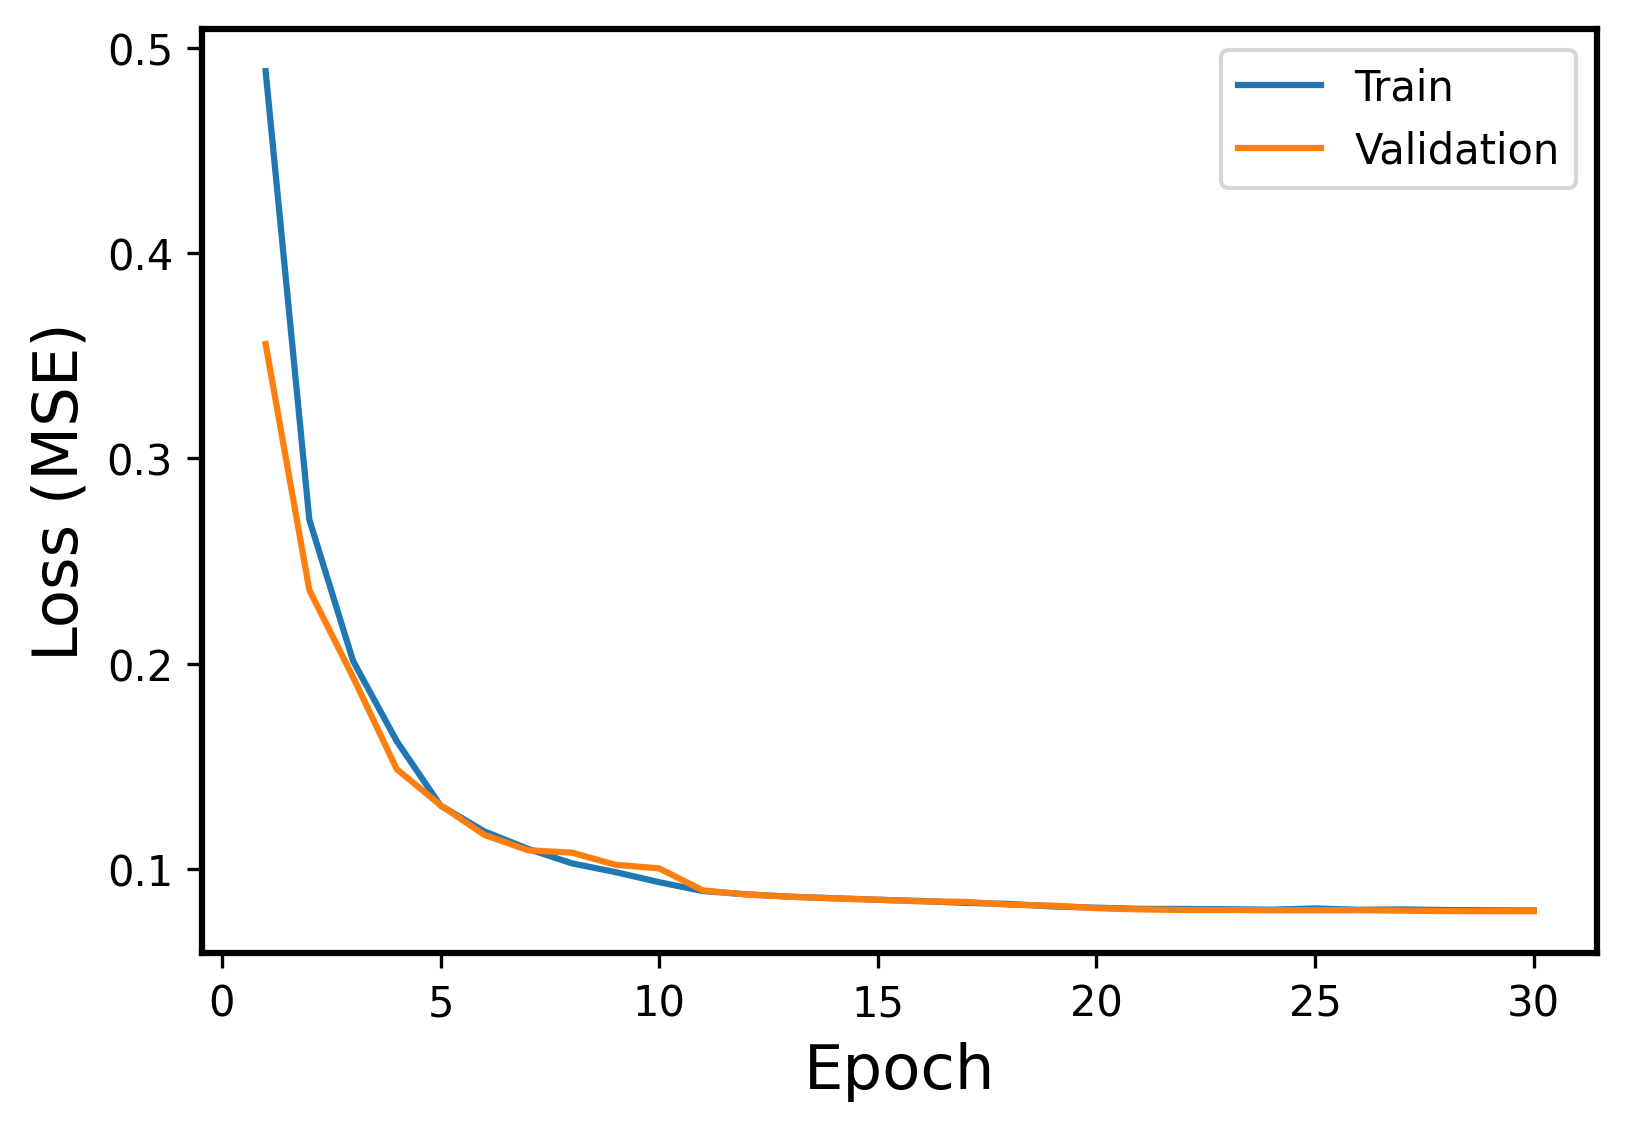

Source data for this figure (header and first rows):
Epoch, Events, Error
1, Train, 0.4886
1, Validation, 0.3557
2, Train, 0.2701
2, Validation, 0.2359
3, Train, 0.2014
3, Validation, 0.1935
4, Train, 0.1622
4, Validation, 0.1486
5, Train, 0.1309
5, Validation, 0.1311
6, Train, 0.1184
6, Validation, 0.1167
7, Train, 0.1098
7, Validation, 0.1091
8, Train, 0.1028
8, Validation, 0.108
9, Train, 0.09851
9, Validation, 0.1021
10, Train, 0.09358
10, Validation, 0.1003
11, Train, 0.08927
11, Validation, 0.08959
12, Train, 0.08771
12, Validation, 0.08756
13, Train, 0.08651
13, Validation, 0.08653
14, Train, 0.08579
14, Validation, 0.08565
15, Train, 0.08505
15, Validation, 0.08506
16, Train, 0.08444
16, Validation, 0.08423
17, Train, 0.08351
17, Validation, 0.08402
18, Train, 0.08301
18, Validation, 0.08261
19, Train, 0.08179
19, Validation, 0.08218
20, Train, 0.08117
20, Validation, 0.08093
21, Train, 0.0806
21, Validation, 0.08036
22, Train, 0.08057
22, Validation, 0.08006
23, Train, 0.0804
23, Validation, 0.08007
24, Train, 0.0802
24, Validation, 0.07994
25, Train, 0.0808
25, Validation, 0.07993
26, Train, 0.08014
26, Validation, 0.07997
27, Train, 0.08033
27, Validation, 0.07972
28, Train, 0.08002
28, Validation, 0.07953
29, Train, 0.07991
29, Validation, 0.0795
30, Train, 0.07978
30, Validation, 0.07948
